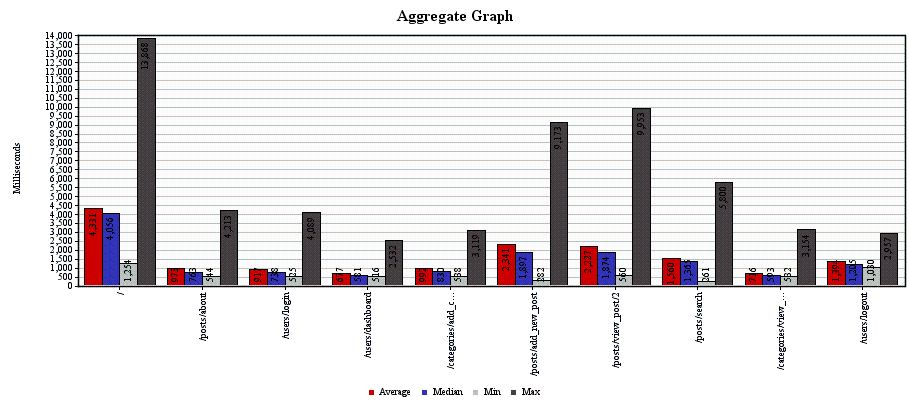

Source data for this figure (header and first rows):
Label, # Samples, Average, Median, 90% Line, Min, Max, Error %, Throughput, KB/sec
/, 300, 4331, 4056, 6330, 1254, 13868, 0.0, 0.9759, 63.59
/posts/about, 300, 973, 763, 1543, 544, 4213, 0.0, 0.9717, 12.1
/users/login, 900, 917, 738, 1407, 525, 4089, 0.0, 2.637, 8.15
/users/dashboard, 300, 677, 581, 958, 516, 2532, 0.0, 0.9699, 2.425
/categories/add_category, 900, 992, 830, 1662, 538, 3119, 0.0, 2.882, 9.693
/posts/add_new_post, 900, 2341, 1897, 4212, 282, 9173, 0.001111, 2.811, 86.26
/posts/view_post/2, 900, 2227, 1874, 4032, 560, 9953, 0.0, 2.753, 96.06
/posts/search, 300, 1560, 1365, 2773, 261, 5800, 0.006667, 0.9184, 11.79
/categories/view_category/2, 900, 716, 593, 1083, 532, 3154, 0.0, 2.747, 6.992
/users/logout, 300, 1394, 1205, 1975, 1030, 2957, 0.0, 0.9177, 3.303
TOTAL, 6000, 1526, 1084, 3222, 261, 13868, 5.0E-4, 17.47, 279.8
